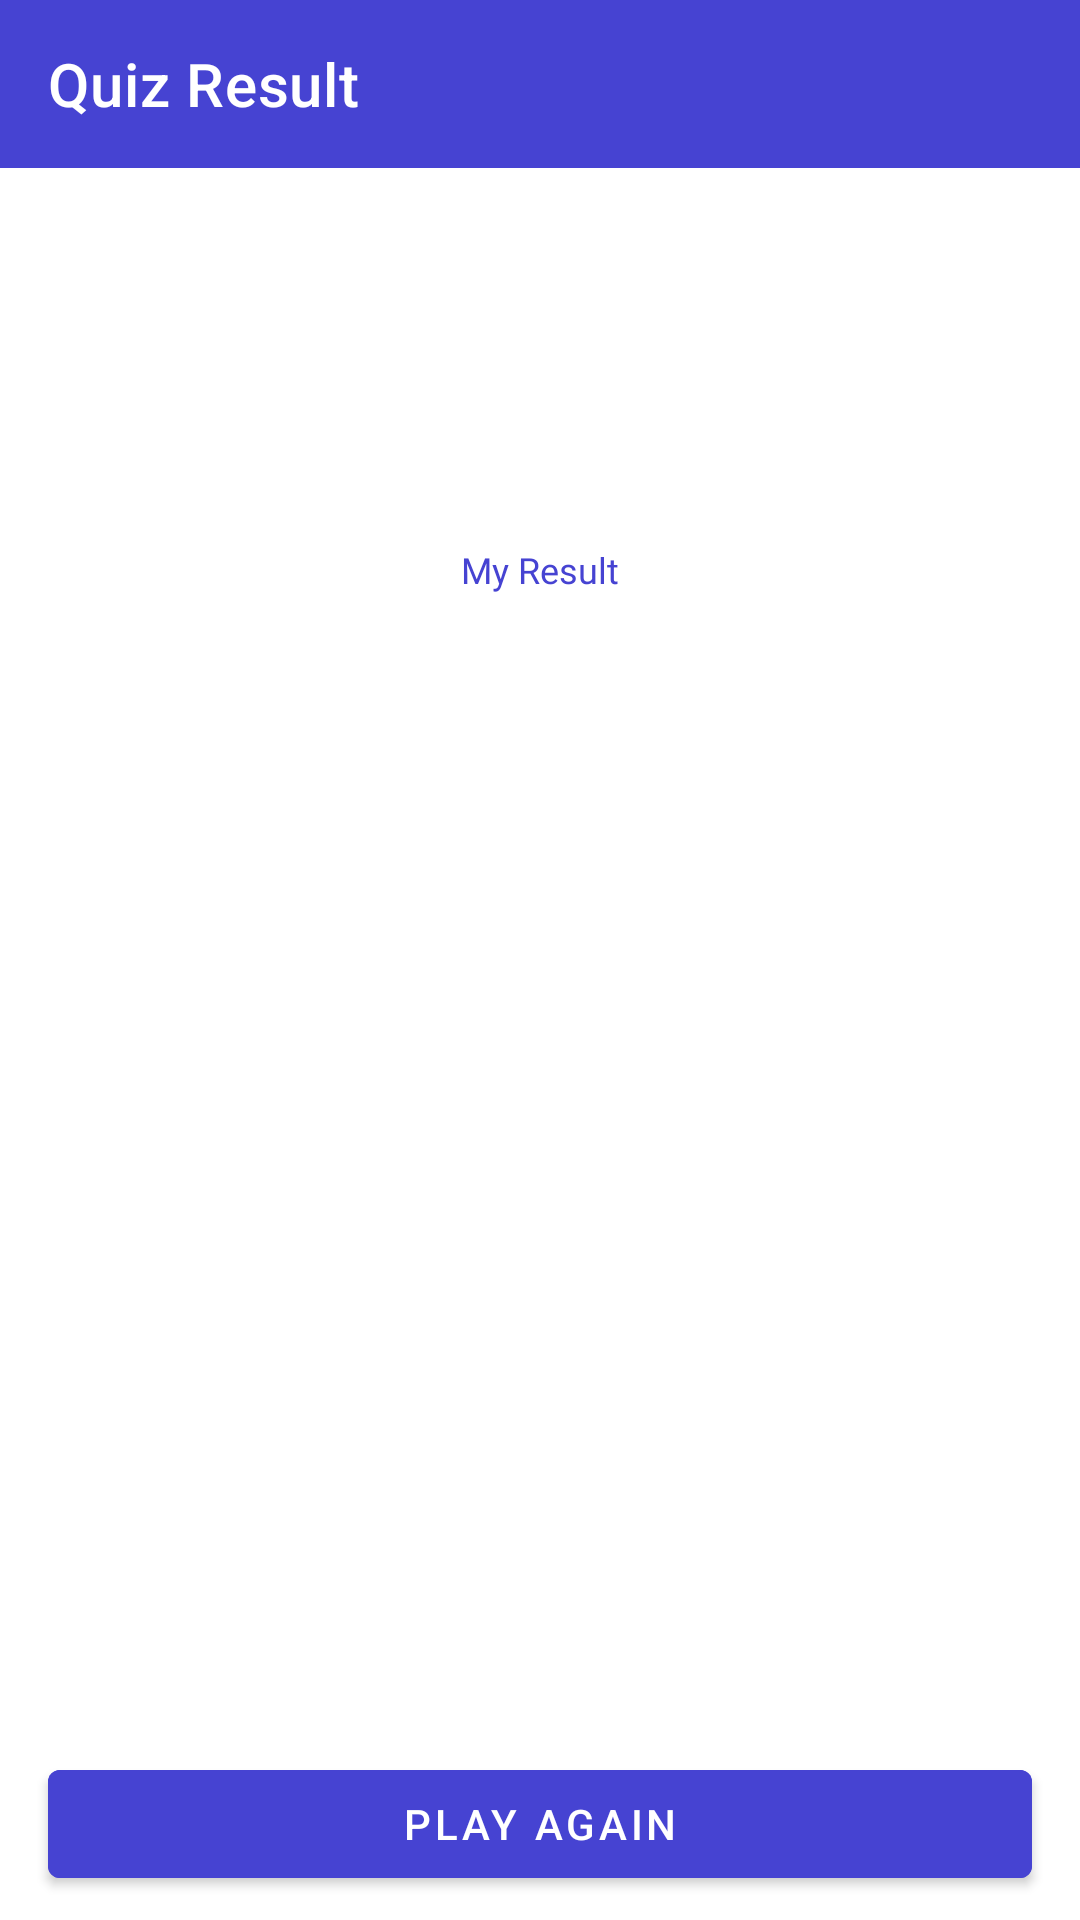

The Android layout XML behind this screen, and the referenced resources:
<!-- AndroidManifest.xml: application theme AppTheme.NoActionBar -->
<!-- res/layout/activity_result.xml -->
<?xml version="1.0" encoding="utf-8"?>
<androidx.constraintlayout.widget.ConstraintLayout xmlns:android="http://schemas.android.com/apk/res/android"    xmlns:app="http://schemas.android.com/apk/res-auto"    xmlns:tools="http://schemas.android.com/tools"    android:layout_width="match_parent"    android:layout_height="match_parent">    <TextView        android:id="@+id/topic"        android:layout_width="wrap_content"        android:layout_height="wrap_content"        android:layout_marginTop="8dp"        android:textSize="12sp"        android:textStyle="bold"        app:layout_constraintEnd_toEndOf="parent"        app:layout_constraintStart_toStartOf="parent"        app:layout_constraintTop_toBottomOf="@+id/toolbar2" />    <TextView        android:id="@+id/myScore"        android:layout_width="wrap_content"        android:layout_height="wrap_content"        android:layout_marginTop="32dp"        android:fontFamily="@font/regular"        android:textColor="@color/colorAccentt"        android:textSize="40sp"        android:textStyle="bold"        app:layout_constraintEnd_toEndOf="parent"        app:layout_constraintStart_toStartOf="parent"        app:layout_constraintTop_toBottomOf="@+id/topic" />    <androidx.appcompat.widget.Toolbar        android:id="@+id/toolbar2"        android:layout_width="match_parent"        android:layout_height="wrap_content"        android:background="?colorPrimary"        android:minHeight="?attr/actionBarSize"        app:layout_constraintEnd_toEndOf="parent"        app:layout_constraintStart_toStartOf="parent"        app:layout_constraintTop_toTopOf="parent"        app:popupTheme="@style/AppTheme"        app:theme="@style/ToolbarTheme"        app:title="Quiz Result"        app:titleTextColor="@color/white" />    <TextView        android:id="@+id/textView13"        android:layout_width="wrap_content"        android:layout_height="wrap_content"        android:layout_marginTop="16dp"        android:fontFamily="@font/regular"        android:text="My Result"        android:textColor="@color/colorAccentt"        android:textSize="12sp"        app:layout_constraintEnd_toEndOf="parent"        app:layout_constraintHorizontal_bias="0.5"        app:layout_constraintStart_toStartOf="parent"        app:layout_constraintTop_toBottomOf="@+id/myScore"        tools:ignore="HardcodedText" />    <com.google.android.material.button.MaterialButton        android:id="@+id/playAgain"        android:layout_width="0dp"        android:layout_height="wrap_content"        android:layout_marginStart="16dp"        android:layout_marginEnd="16dp"        android:layout_marginBottom="8dp"        android:backgroundTint="?colorPrimary"        android:text="Play Again"        android:textColor="@color/white"        app:iconGravity="textStart"        app:iconTint="@color/white"        app:layout_constraintBottom_toBottomOf="parent"        app:layout_constraintEnd_toEndOf="parent"        app:layout_constraintStart_toStartOf="parent"        app:layout_constraintTop_toBottomOf="@+id/jhm69"        app:layout_constraintVertical_bias="1.0"        tools:ignore="HardcodedText,RtlHardcoded" />    <androidx.recyclerview.widget.RecyclerView        android:id="@+id/jhm69"        android:layout_width="match_parent"        android:layout_height="0dp"        android:layout_marginStart="16dp"        android:layout_marginTop="16dp"        android:layout_marginEnd="16dp"        app:layout_constraintBottom_toTopOf="@+id/playAgain"        app:layout_constraintEnd_toEndOf="parent"        app:layout_constraintHorizontal_bias="0.6"        app:layout_constraintStart_toStartOf="parent"        app:layout_constraintTop_toBottomOf="@+id/textView13" /></androidx.constraintlayout.widget.ConstraintLayout>
<!-- resources referenced by this layout -->
<resources>
  <color name="colorAccentt">#4643D2</color>
  <color name="white">#FFFFFF</color>
  <style name="AppTheme" parent="Theme.MaterialComponents.Light.NoActionBar">
          <item name="colorPrimary">@color/colorPrimary</item>
          <item name="colorPrimaryDark">#6186BD</item>
          <item name="colorAccent">#305287</item>
          <item name="customColorValue">#6186BD</item>
          <item name="rippleColor">#EFF4FB</item>
      </style>
  <style name="ToolbarTheme" parent="@style/ThemeOverlay.AppCompat.ActionBar">
          <item name="colorControlNormal">@color/white</item>
      </style>
  <style name="AppTheme.NoActionBar">
          <item name="windowActionBar">false</item>
          <item name="windowNoTitle">true</item>
      </style>
  <color name="colorPrimary">#4643D2</color>
</resources>
